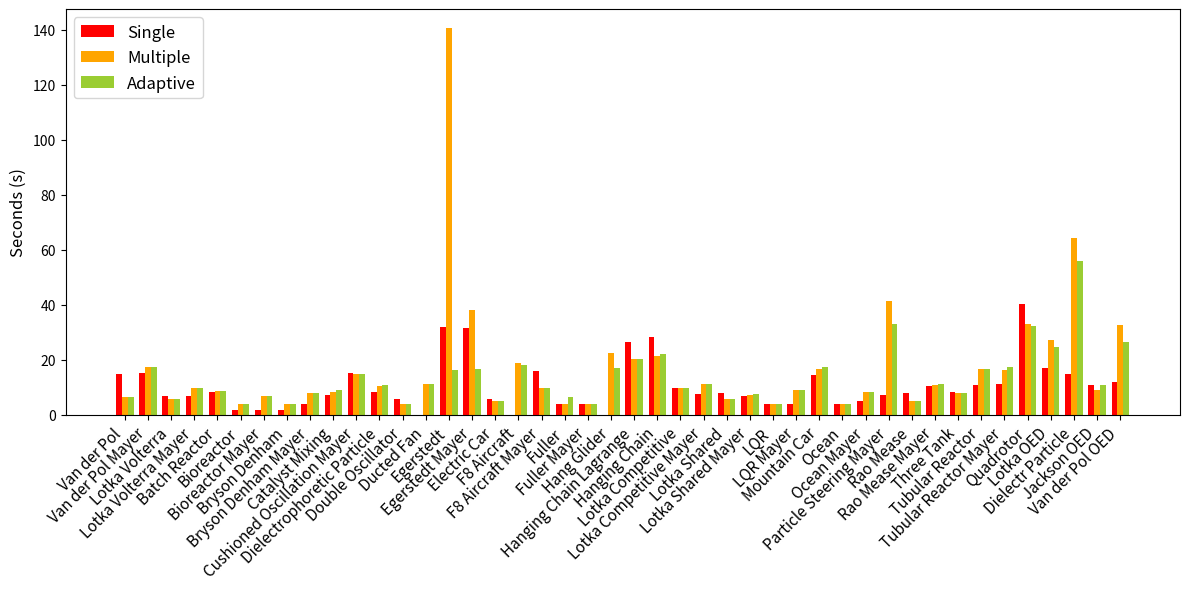

The matplotlib source for this figure:
import matplotlib.pyplot as plt
import numpy as np


avg_auto_lift = [
    12.4,
    30.6,
    17.0,
    17.0,
    15.8,
    4.0,
    6.0,
    4.0,
    10.0,
    36.2,
    19.2,
    19.4,
    6.0,
    24.4,
    43.8,
    40.6,
    9.6,
    19.2,
    19.0,
    5.0,
    9.6,
    52.2,
    33.4,
    34.0,
    18.6,
    22.4,
    15.2,
    21.4,
    6.2,
    11.2,
    25.0,
    6.0,
    34.75,  # [50, 25, 42, 22, inf],
    61.8,
    6.4,
    14.0,
    21.0,
    19.0,
    19.2,
    35.8,
    37.0,  # OEDs
    63.4,
    22.8,
    46.6
]
avg_default_lift = [
    12.8,
    30.4,
    17.4,
    17.8,
    15.8,
    4.0,
    6.0,
    4.0,
    10.2,
    41.6,
    20.8,
    19.0,
    6.0,
    24.4,
    163.2,
    93.2,
    9.6,
    19.6,
    18.2,
    5.0,
    9.8,
    50.2,
    39,  # [inf, 57, 35, 28, 36],
    37.4,
    18.8,
    22.4,
    15.6,
    16.2,
    6.2,
    10.6,
    24.0,
    6.0,
    32.75,  # [39, 25, 35, inf, 32],
    67.8,
    6.4,
    14.0,
    19.8,
    19.0,
    20.2,
    35.8,
    130.4,  # [120, 200, 83, 118, 131], # OEDs
    73.6,
    25.8,
    71.2
]
avg_single_lift = [
    24.8,
    24.8,
    44.8,
    51.0,
    14.6,
    2.0,
    2.0,
    2.0,
    4.0,
    28.0,
    22.6,
    19.8,
    9.0,
    np.inf,
    33.2,
    34.0,
    np.inf,
    np.inf,
    32.25,  # [inf, 46, 27, 29, 27],
    41.2,
    15.0,
    np.inf,
    91.4,
    99.0,
    42.0,
    40.6,
    51.0,
    48.8,
    23.0,
    23.6,
    22.25,  # [22, inf, 21, 28, 18],
    np.inf,
    np.inf,
    11.6,
    16.4,
    14.8,
    76.6,
    np.inf,
    np.inf,
    57.0,
    35.4,  # OEDs
    34.0,
    31.0,
    28.0
]

avg_fsinit_heur = [
    12.6,
    30.2,
    16.4,
    19.0,
    14.8,
    4.0,
    6.0,
    4.0,
    10.2,
    39.0,
    20.0,
    18.0,
    6.0,
    25.0,
    100.2,
    84.8,
    10.0,
    13.0,
    18.4,
    5.0,
    8.4,
    46.6,
    40.0,
    33.8,
    17.6,
    22.0,
    15.4,
    16.8,
    5.6,
    11.2,
    24.4,
    6.0,
    34.4,
    65.0,
    6.0,
    14.0,
    20.6,
    22.4,
    18.0,
    28.0,
    109.6,
    73.2,
    20.0,
    70.4
]


# Exact Hessian
default_lift_ex = [
    6.6,
    17.6,
    6.0,
    10.0,
    8.6,
    4.0,
    7.0,
    4.0,
    8.0,
    8.2,
    14.8,
    10.4,
    4.0,
    11.4,
    140.4,  # [200, 200, 36, 200, 66],
    38.0,
    5.0,
    19.0,  # [12, 23, 24, inf, 17],
    10.0,
    4.0,
    4.0,
    22.6,
    20.2,
    21.4,
    10.0,
    11.4,
    6.0,
    7.4,
    4.0,
    9.2,
    16.8,
    4.0,
    8.2,
    41.6,
    5.0,
    10.8,
    8.0,
    16.8,
    16.4,
    33.0,
    27.4,  # OEDs
    64.2,
    9.0,
    32.8,
]

single_lift_ex = [
    15.0,
    15.2,
    7.0,
    7.0,
    8.2,
    2.0,
    2.0,
    2.0,
    4.0,
    7.4,
    15.4,
    8.5,  # [9, 8, 8, 200, 9],
    6.0,
    np.inf,
    32.0,
    31.6,
    6.0,
    np.inf,
    16.0,
    4.0,
    4.0,
    np.inf,
    26.4,
    28.4,
    10.0,
    7.8,
    8.0,
    7.0,
    4.0,
    4.0,
    14.4,
    4.0,
    5.0,
    7.4,
    8.0,
    10.6,
    8.4,
    11.0,
    11.2,
    40.4,
    17.0,  # OEDs
    15.0,
    11.0,
    12.0
]

auto_lift_ex = [
    6.6,
    17.6,
    6.0,
    10.0,
    8.6,
    4.0,
    7.0,
    4.0,
    8.0,
    9.2,
    14.8,
    10.8,
    4.0,
    11.4,
    16.4,
    16.8,
    5.0,
    18.25,  # [12, 24, 25, inf, 12],
    10.0,
    6.4,
    4.0,
    17.0,
    20.2,
    22.2,
    10.0,
    11.4,
    6.0,
    7.8,
    4.0,
    9.2,
    17.6,
    4.0,
    8.2,
    33.0,
    5.0,
    11.4,
    8.0,
    16.6,
    17.4,
    32.2,   # Quadrotor -> has to be replaced
    24.8,  # OEDs
    55.8,
    11.0,
    26.6
]

fsinit_heur_ex = [
    7.0,
    17.6,
    6.0,
    9.8,
    9.6,
    4.0,
    7.0,
    4.0,
    8.0,
    8.2,
    15.0,
    11.2,
    4.0,
    10.6,
    104.4,
    36.6,
    5.0,
    7.4,
    12.4,
    4.0,
    4.0,
    17.0,  # [22, 16, inf, 14, 16],
    18.8,
    19.8,
    9.6,
    11.8,
    6.0,
    7.4,
    4.0,
    8.8,
    16.4,
    4.0,
    8.2,
    40.4,
    5.0,
    10.8,
    8.0,
    15.8,
    15.8,
    32.2,
    25.0,  # OEDs
    51.0,
    9.0,
    44.0,
]

# rework front
comb_lift = [
    9, 30, 17, 21, 21, 4, 6, 4, 10, 25, 13, 17, 6, 24, 32, 29, 10, 26, 19, 5, 9, 42,
    28, 30, 19, 22, 15, 19, 7, 11, 25, 6, 17, 32, 6, 15, 33, 23, 23, 18,
    # 37,
    # 26.8 [25, 23, 31, 23, 32],
    # 35.2 [24, 34, 34, 43, 41],
    # 37.4 [44, 44, 34, 25, 40],
    # 46.6 [48, 45, 51, 43, 46],
    # 51.0 [65, 70, 33, inf, 36],
    # 39.4 [40, 28, 53, 42, 34],
    # 73.2 [64, 79, 63, 76, 84],
    36.0,  # OEDs
    78.0,
    27.0,
    45.2,
]


comb_lift_ex = [
    7, 16, 6, 10, 24, 4, 7, 4, 8, 6, 14, 11, 4, 13, 17, 18, 5, 30, 10, 7,
    7, 15, 15, 14, 10, 12, 6, 7, 4, 8, 16, 4, 8, 20, 5, 11, 24, 8, 18, 19, 35,
    # 8.6 [8, 8, 8, 10, 9],
    # 15.6 [17, 14, 16, 15, 16],
    # 17.0 [17, 19, 17, 16, 16],
    # inf [22, 16, inf, 14, 16],
    # 19.4 [18, 24, 18, 17, 20],
    # 22.0 [21, 20, 25, 21, 23],
    # 34.4 [35, 40, 39, 32, 26],
    21.0,  # OEDs
    56.0,
    11.0,
    38.0,
]

# Settings
bar_height = 0.8
colors = {4: 'red', 3: 'orange', 2: 'yellow', 1: 'yellowgreen', 0: 'green', -1: 'black'}
labels = ["Single", "Multiple", "Adaptive"]

data = []

problems = [
    "Van der Pol",
    "Van der Pol Mayer",
    "Lotka Volterra",
    "Lotka Volterra Mayer",
    "Batch Reactor",
    "Bioreactor",
    "Bioreactor Mayer",
    "Bryson Denham",
    "Bryson Denham Mayer",
    "Catalyst Mixing",
    "Cushioned Oscillation Mayer",
    "Dielectrophoretic Particle",
    "Double Oscillator",
    "Ducted Fan",
    "Egerstedt",
    "Egerstedt Mayer",
    "Electric Car",
    "F8 Aircraft",
    "F8 Aircraft Mayer",
    "Fuller",
    "Fuller Mayer",
    "Hang Glider",
    "Hanging Chain Lagrange",
    "Hanging Chain",
    "Lotka Competitive",
    "Lotka Competitive Mayer",
    "Lotka Shared",
    "Lotka Shared Mayer",
    "LQR",
    "LQR Mayer",
    "Mountain Car",
    "Ocean",
    "Ocean Mayer",
    "Particle Steering Mayer",
    "Rao Mease",
    "Rao Mease Mayer",
    "Three Tank",
    "Tubular Reactor",
    "Tubular Reactor Mayer",
    "Quadrotor",
    "Lotka OED",
    "Dielectr Particle",
    "Jackson OED",
    "Van der Pol OED"
]

for j in range(len(problems)):
    # data += [avg_single_lift[j], avg_default_lift[j], avg_auto_lift[j]]
    data += [single_lift_ex[j], default_lift_ex[j], auto_lift_ex[j]]

data = np.reshape(data, (-1, 3))

# print all problems
for m in range(len(problems)):
    out = problems[m]
    ref = data[m][1]  # scale to default multiple shooting
    for el in data[m]:
        if np.isinf(el):
            out += ",inf"
        else:
            out += "," + str(int(el * 100 / ref) / 100)
    print(out)

# comp_label = "Custom Init"
# comp_label = "Auto Lifting"
comp_label = "FSInit"

N_means = {"Multiple": [x[0] for x in data],
           "Single": [x[1] for x in data],
           "Alg.": [x[2] for x in data],
           }
colors = ['red', 'orange', 'yellowgreen', 'green', 'black']

x = np.arange(len(problems))
width = 0.25

fig, ax = plt.subplots(figsize=(12, 6), dpi=200)
ax.bar(x - width, N_means["Multiple"], width, label=labels[0], color=colors[0])
ax.bar(x, N_means["Single"], width, label=labels[1], color=colors[1])
ax.bar(x + width, N_means["Alg."], width, label=labels[2], color=colors[2])

# ax.set_ylabel("Iterations (N)", fontsize='large')
ax.set_ylabel("Seconds (s)", fontsize='large')
ax.set_xticks(x)
ax.set_xticklabels(problems, rotation=45, ha="right", fontsize=11.0)
ax.legend(fontsize='large', loc='upper left')
plt.tight_layout()
plt.show()

table_data = []
for k in range(len(problems)):
    table_data += [avg_single_lift[k], avg_default_lift[k]]
    table_data += [avg_fsinit_heur[k], avg_auto_lift[k]]
    table_data += [single_lift_ex[k], default_lift_ex[k]]
    table_data += [fsinit_heur_ex[k], auto_lift_ex[k]]

table_data = np.reshape(table_data, (-1, 8))

# print for table output all problems
for m in range(len(problems)):
    out = problems[m]
    col_prefix = "& \\multicolumn{1}{l|}{"
    col_suffix = "} "
    for n in range(table_data.shape[1]):
        el = table_data[m][n]
        out += col_prefix

        if np.isinf(el):
            out += "inf"
        else:
            out += str(el)

        out += col_suffix
    out += "\\\\ \\hline"
    print(out)
